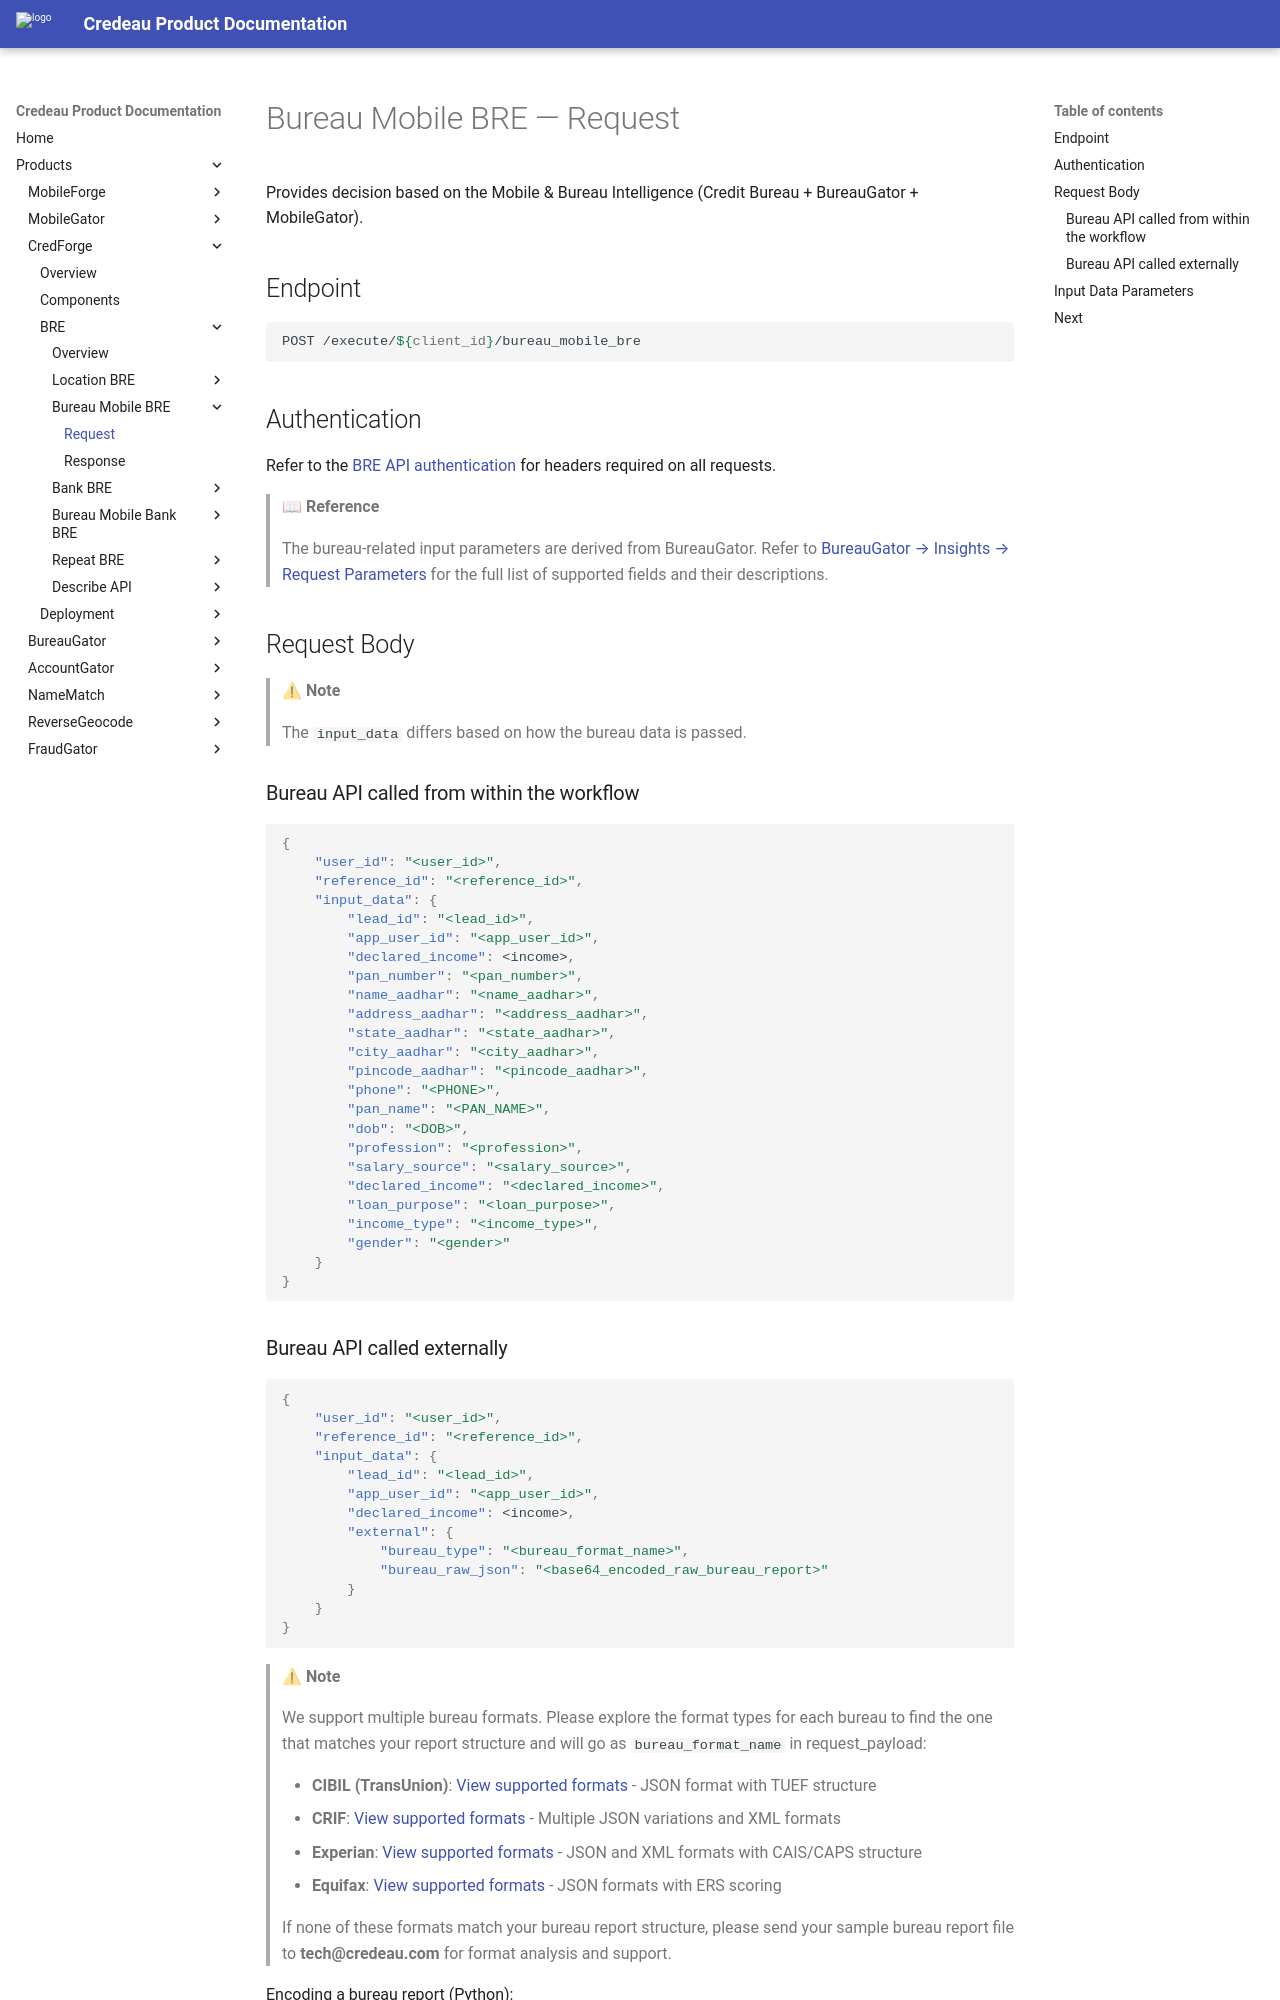

repository: Credeau/credeau-docs · page: products/credforge/bre/bureau_mobile_bre/request/index.html · generator: mkdocs

# Bureau Mobile BRE — Request

Provides decision based on the Mobile & Bureau Intelligence (Credit Bureau + BureauGator + MobileGator).

## Endpoint

```bash
POST /execute/${client_id}/bureau_mobile_bre
```

## Authentication

Refer to the [BRE API authentication](../index.md#authentication) for headers required on all requests.

> 📖 **Reference**
>
> The bureau-related input parameters are derived from BureauGator. Refer to [BureauGator → Insights → Request Parameters](../../../bureaugator/bureau.md) for the full list of supported fields and their descriptions.

## Request Body

> ⚠ **Note**
>
> The `input_data` differs based on how the bureau data is passed.

### Bureau API called from within the workflow

```json
{
    "user_id": "<user_id>",
    "reference_id": "<reference_id>",
    "input_data": {
        "lead_id": "<lead_id>",
        "app_user_id": "<app_user_id>",
        "declared_income": <income>,
        "pan_number": "<pan_number>",
        "name_aadhar": "<name_aadhar>",
        "address_aadhar": "<address_aadhar>",
        "state_aadhar": "<state_aadhar>",
        "city_aadhar": "<city_aadhar>",
        "pincode_aadhar": "<pincode_aadhar>",
        "phone": "<PHONE>",
        "pan_name": "<PAN_NAME>",
        "dob": "<DOB>",
        "profession": "<profession>",
        "salary_source": "<salary_source>",
        "declared_income": "<declared_income>",
        "loan_purpose": "<loan_purpose>",
        "income_type": "<income_type>",
        "gender": "<gender>"
    }
}
```
